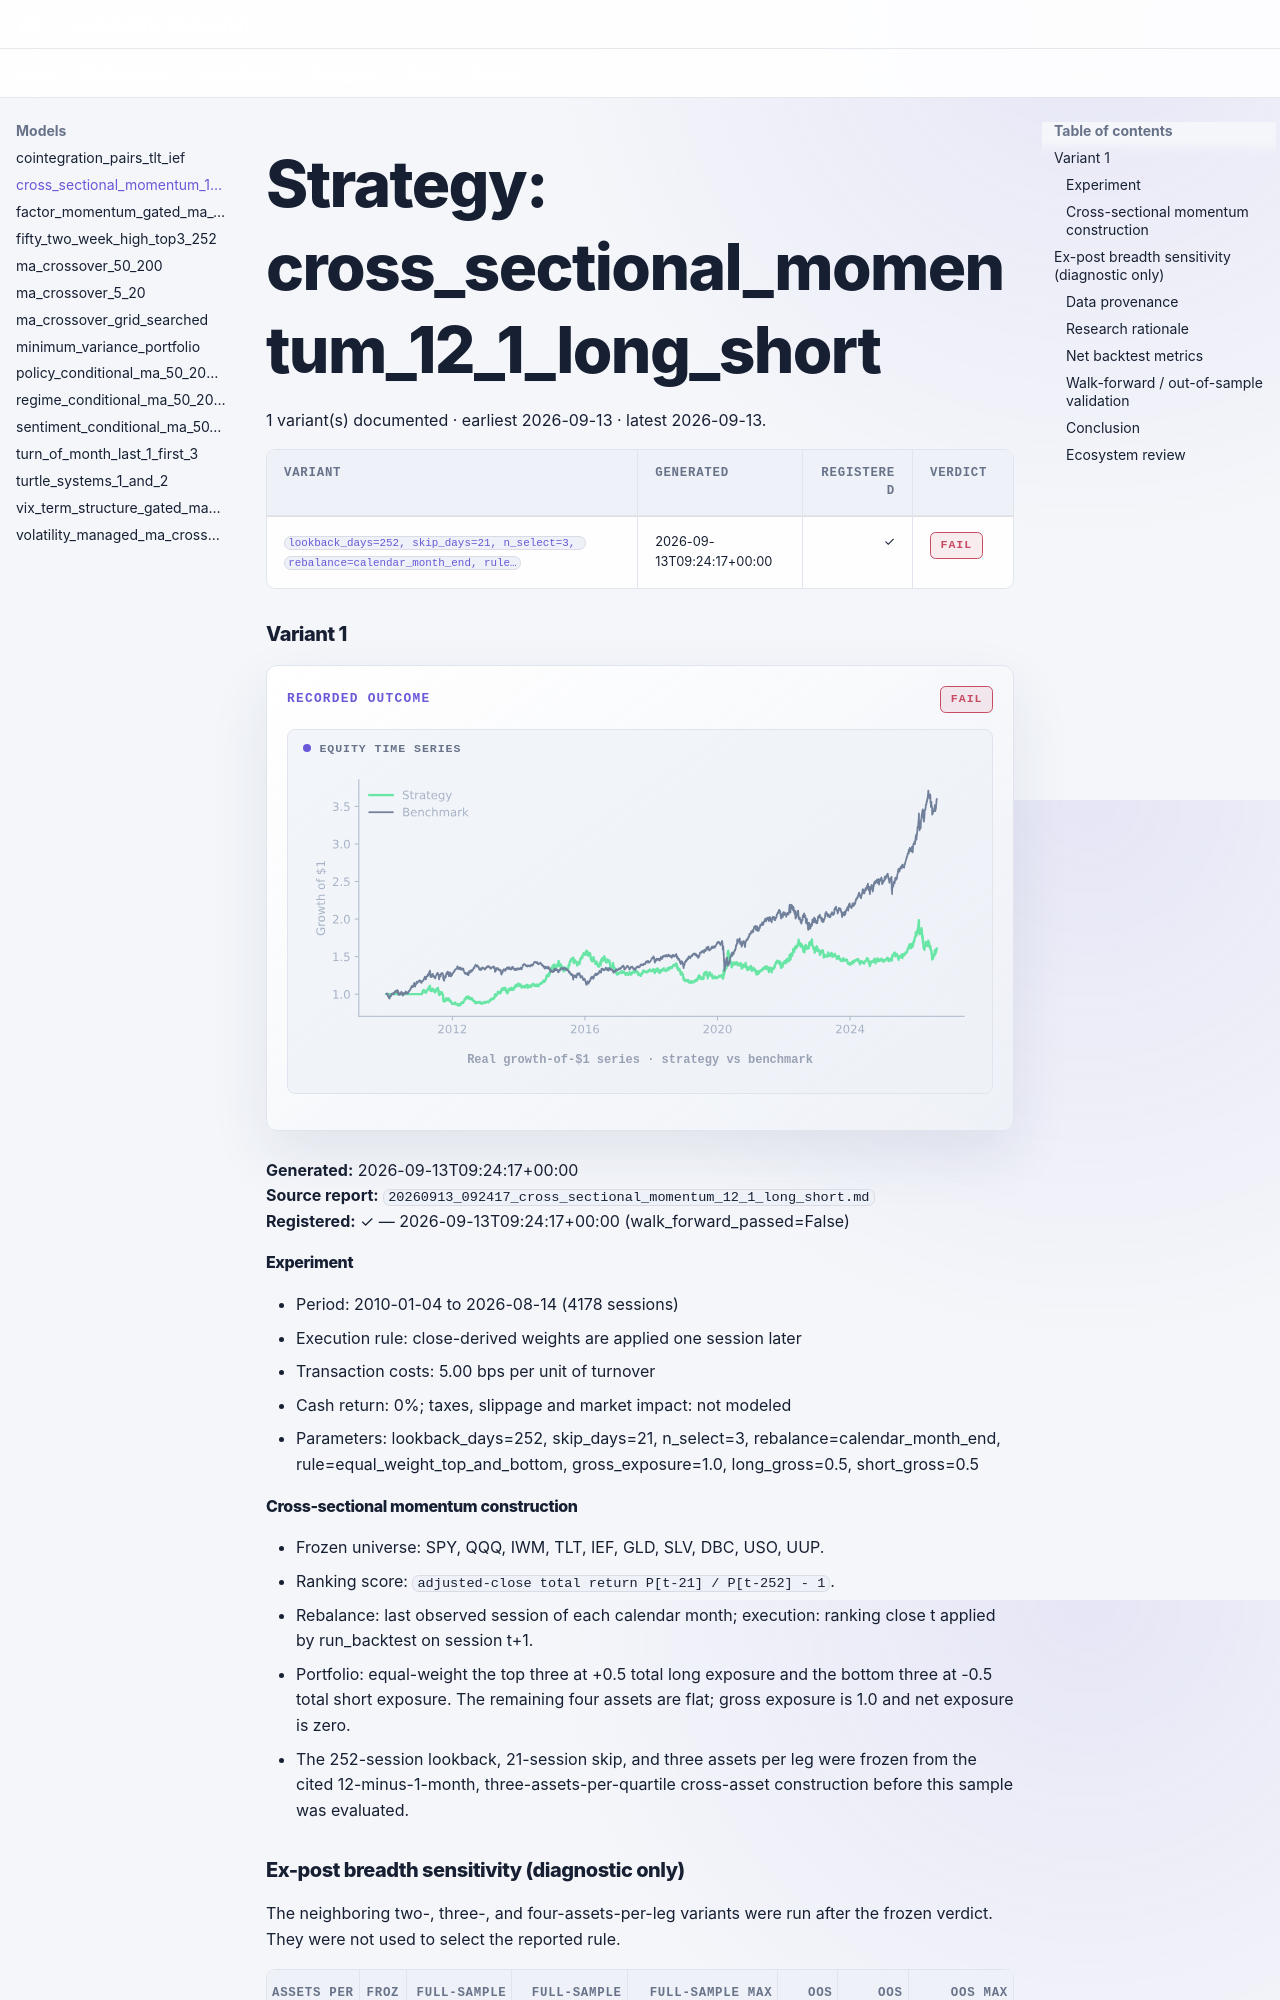

repository: selvaz/LazyAlphaWeb · page: models/cross-sectional-momentum-12-1-long-short/index.html · generator: mkdocs

# Strategy: cross_sectional_momentum_12_1_long_short

1 variant(s) documented · earliest 2026-09-13 · latest 2026-09-13.

| Variant | Generated | Registered | Verdict |
|---|---|---:|---|
| <a href="#variant-1" title="lookback_days=252, skip_days=21, n_select=3, rebalance=calendar_month_end, rule=equal_weight_top_and_bottom, gross_exposure=1.0, long_gross=0.5, short_gross=0.5"><code>lookback_days=252, skip_days=21, n_select=3, rebalance=calendar_month_end, rule…</code></a> | 2026-09-13T09:24:17+00:00 | ✓ | <span class="verdict-badge verdict-badge--fail">FAIL</span> |

### Variant 1 {: #variant-1 }

<div class="la-model-result">
<div class="la-model-result__headline">
<span class="la-kicker">Recorded outcome</span>
<span class="verdict-badge verdict-badge--fail">FAIL</span>
</div>
<figure class="la-chart la-chart--equity" data-chart-kind="equity">
  <div class="la-chart__label">Equity time series</div>
  <img src="../../assets/charts/cross-sectional-momentum-12-1-long-short__variant-1.svg" alt="cross_sectional_momentum_12_1_long_short variant 1 growth-of-one-dollar equity line" width="576" height="241" decoding="async">
  <figcaption>Real growth-of-$1 series · strategy vs benchmark</figcaption>
</figure>
</div>

**Generated:** 2026-09-13T09:24:17+00:00  
**Source report:** `20260913_092417_cross_sectional_momentum_12_1_long_short.md`  
**Registered:** ✓ — 2026-09-13T09:24:17+00:00 (walk_forward_passed=False)
#### Experiment

- Period: 2010-01-04 to 2026-08-14 (4178 sessions)
- Execution rule: close-derived weights are applied one session later
- Transaction costs: 5.00 bps per unit of turnover
- Cash return: 0%; taxes, slippage and market impact: not modeled
- Parameters: lookback_days=252, skip_days=21, n_select=3, rebalance=calendar_month_end, rule=equal_weight_top_and_bottom, gross_exposure=1.0, long_gross=0.5, short_gross=0.5

#### Cross-sectional momentum construction

- Frozen universe: SPY, QQQ, IWM, TLT, IEF, GLD, SLV, DBC, USO, UUP.
- Ranking score: `adjusted-close total return P[t-21] / P[t-252] - 1`.
- Rebalance: last observed session of each calendar month; execution: ranking close t applied by run_backtest on session t+1.
- Portfolio: equal-weight the top three at +0.5 total long exposure and the bottom three at -0.5 total short exposure. The remaining four assets are flat; gross exposure is 1.0 and net exposure is zero.
- The 252-session lookback, 21-session skip, and three assets per leg were frozen from the cited 12-minus-1-month, three-assets-per-quartile cross-asset construction before this sample was evaluated.
